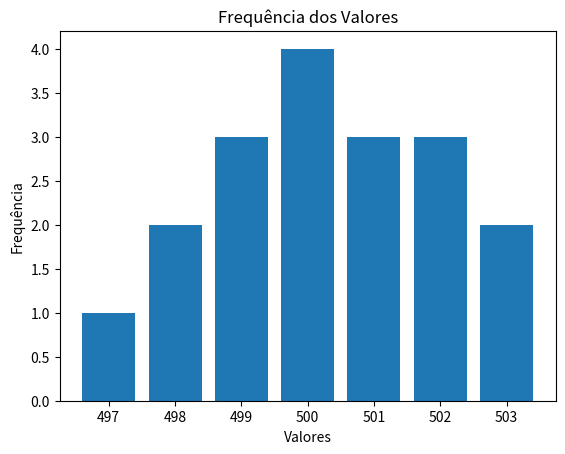

Write Python code to recreate this figure.
import matplotlib.pyplot as plt
import statistics as stats

lista = [
    498, 501, 500, 503, 499, 502,
    500, 497, 501, 502, 499, 500,
    501, 498, 500, 502, 499, 503
]

frequencia = {}

for elemento in lista:
    if elemento in frequencia:
        frequencia[elemento] += 1
    else:
        frequencia[elemento] = 1

for elemento in sorted(frequencia):
    print(elemento, ":", frequencia[elemento])

print("Media:", stats.mean(lista))
print("Mediana:", stats.median(lista))
print("Moda:", stats.mode(lista))
print("Desvio Padrão:", stats.stdev(lista))
print("Amplitude:", max(lista) - min(lista))

# Gráfico de barras
plt.bar(frequencia.keys(), frequencia.values())
plt.title("Frequência dos Valores")
plt.xlabel("Valores")
plt.ylabel("Frequência")
plt.xticks(sorted(frequencia.keys()))
plt.show()
